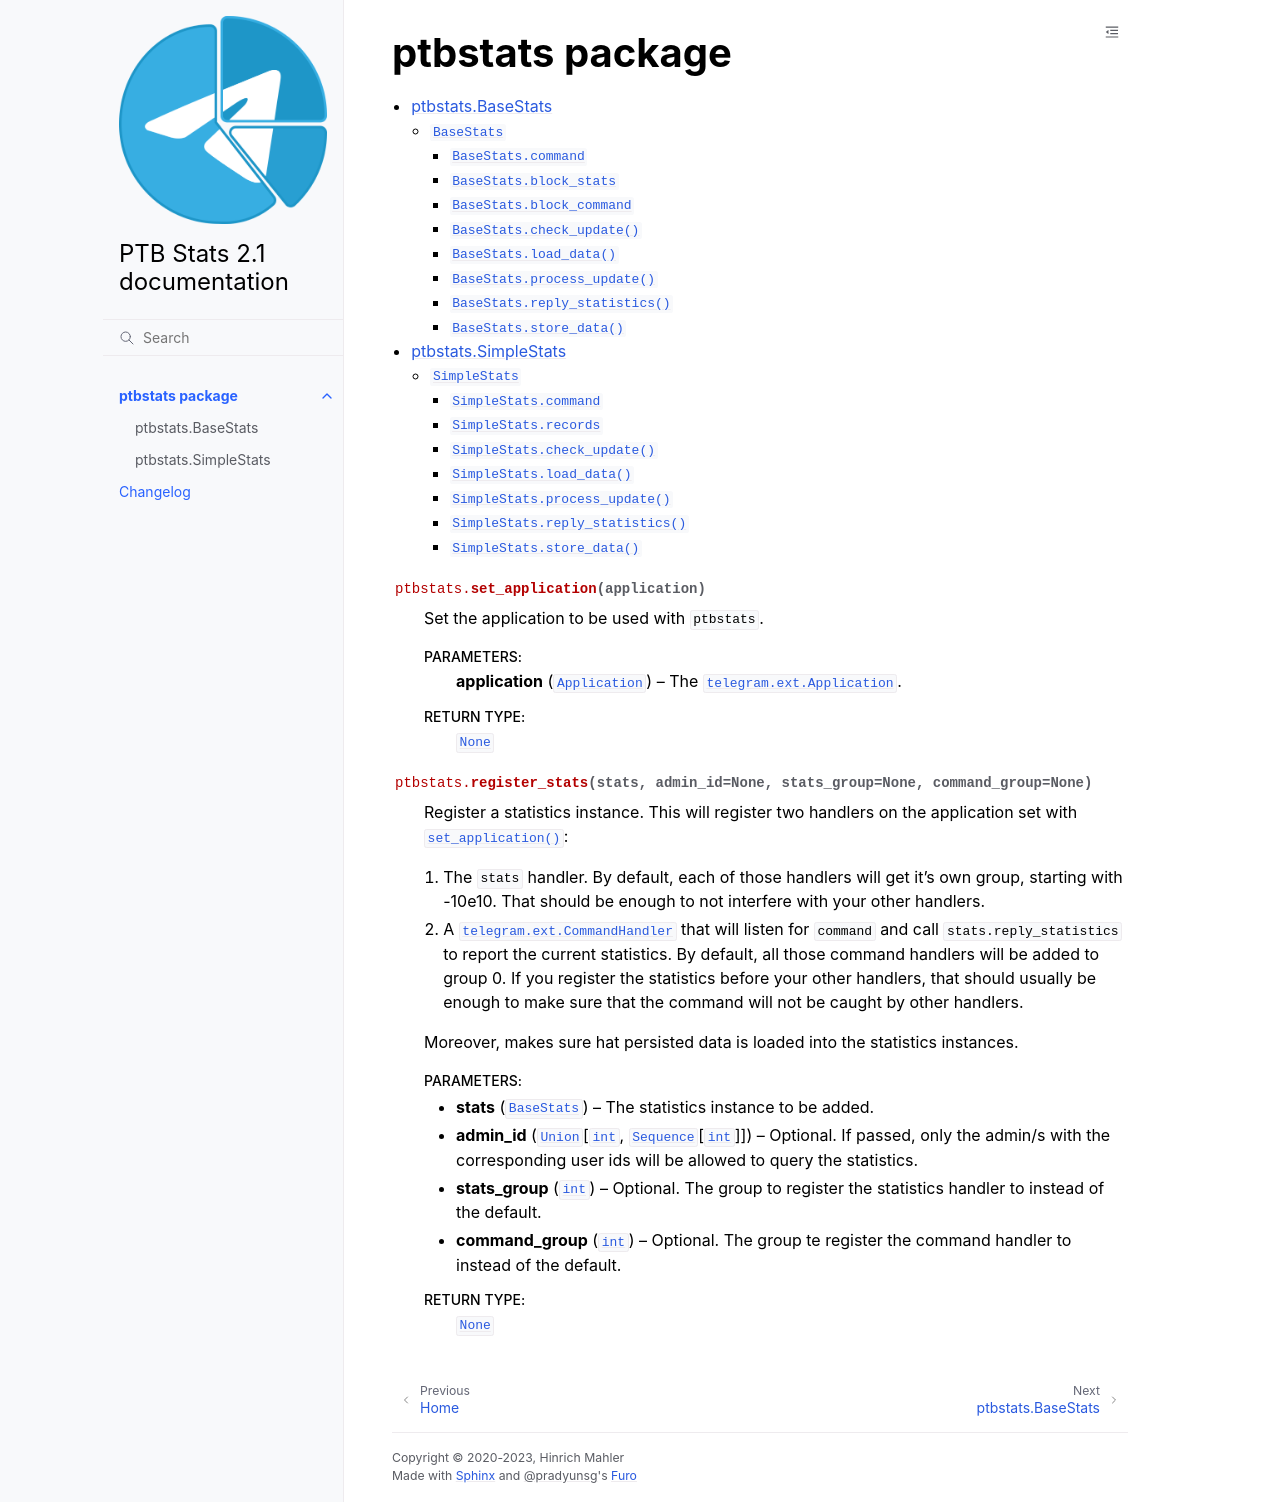

repository: Bibo-Joshi/ptbstats · page: ptbstats.html · generator: sphinx

ptbstats package
================

.. toctree::

    ptbstats.basestats
    ptbstats.simplestats

.. autofunction:: ptbstats.set_application
.. autofunction:: ptbstats.register_stats
